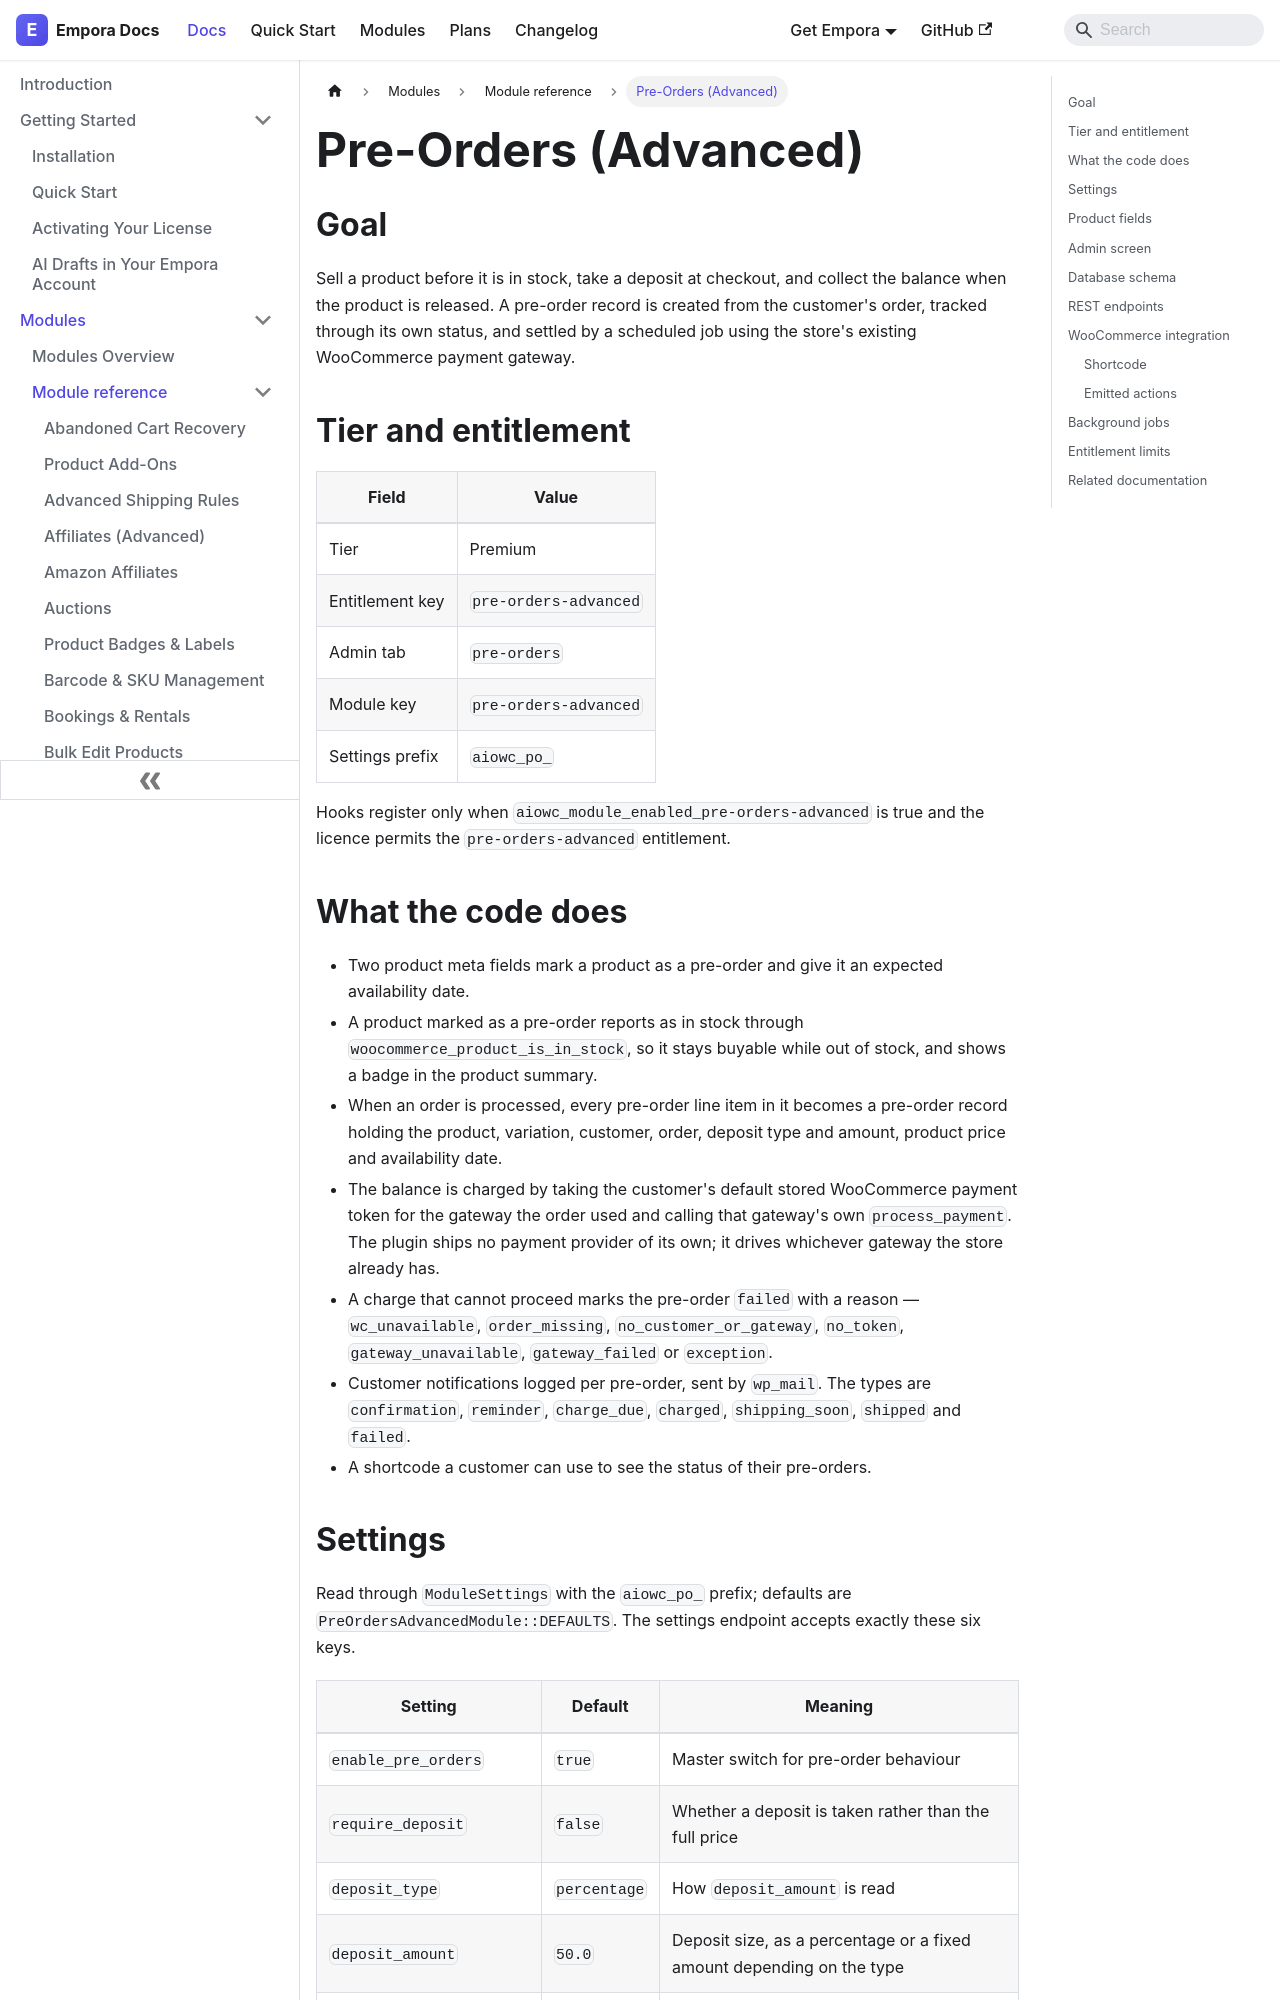

repository: aoneahsan/empora-for-woocommerce-docs · page: modules/reference/pre-orders-advanced.html · generator: docusaurus

---
id: pre-orders-advanced
title: "Pre-Orders (Advanced)"
description: "Sell before stock arrives: take a deposit at checkout, track the pre-order through its own states, and collect the balance on release."
keywords:
  - woocommerce pre-orders
  - deposit payment
  - balance capture
  - release date
format: md
---
## Goal

Sell a product before it is in stock, take a deposit at checkout, and collect the balance when the
product is released. A pre-order record is created from the customer's order, tracked through its own
status, and settled by a scheduled job using the store's existing WooCommerce payment gateway.

## Tier and entitlement

| Field           | Value                 |
| --------------- | --------------------- |
| Tier            | Premium               |
| Entitlement key | `pre-orders-advanced` |
| Admin tab       | `pre-orders`          |
| Module key      | `pre-orders-advanced` |
| Settings prefix | `aiowc_po_`           |

Hooks register only when `aiowc_module_enabled_pre-orders-advanced` is true and the licence permits the
`pre-orders-advanced` entitlement.

## What the code does

- Two product meta fields mark a product as a pre-order and give it an expected availability date.
- A product marked as a pre-order reports as in stock through `woocommerce_product_is_in_stock`, so it
  stays buyable while out of stock, and shows a badge in the product summary.
- When an order is processed, every pre-order line item in it becomes a pre-order record holding the
  product, variation, customer, order, deposit type and amount, product price and availability date.
- The balance is charged by taking the customer's default stored WooCommerce payment token for the
  gateway the order used and calling that gateway's own `process_payment`. The plugin ships no payment
  provider of its own; it drives whichever gateway the store already has.
- A charge that cannot proceed marks the pre-order `failed` with a reason —
  `wc_unavailable`, `order_missing`, `no_customer_or_gateway`, `no_token`, `gateway_unavailable`,
  `gateway_failed` or `exception`.
- Customer notifications logged per pre-order, sent by `wp_mail`. The types are `confirmation`,
  `reminder`, `charge_due`, `charged`, `shipping_soon`, `shipped` and `failed`.
- A shortcode a customer can use to see the status of their pre-orders.
